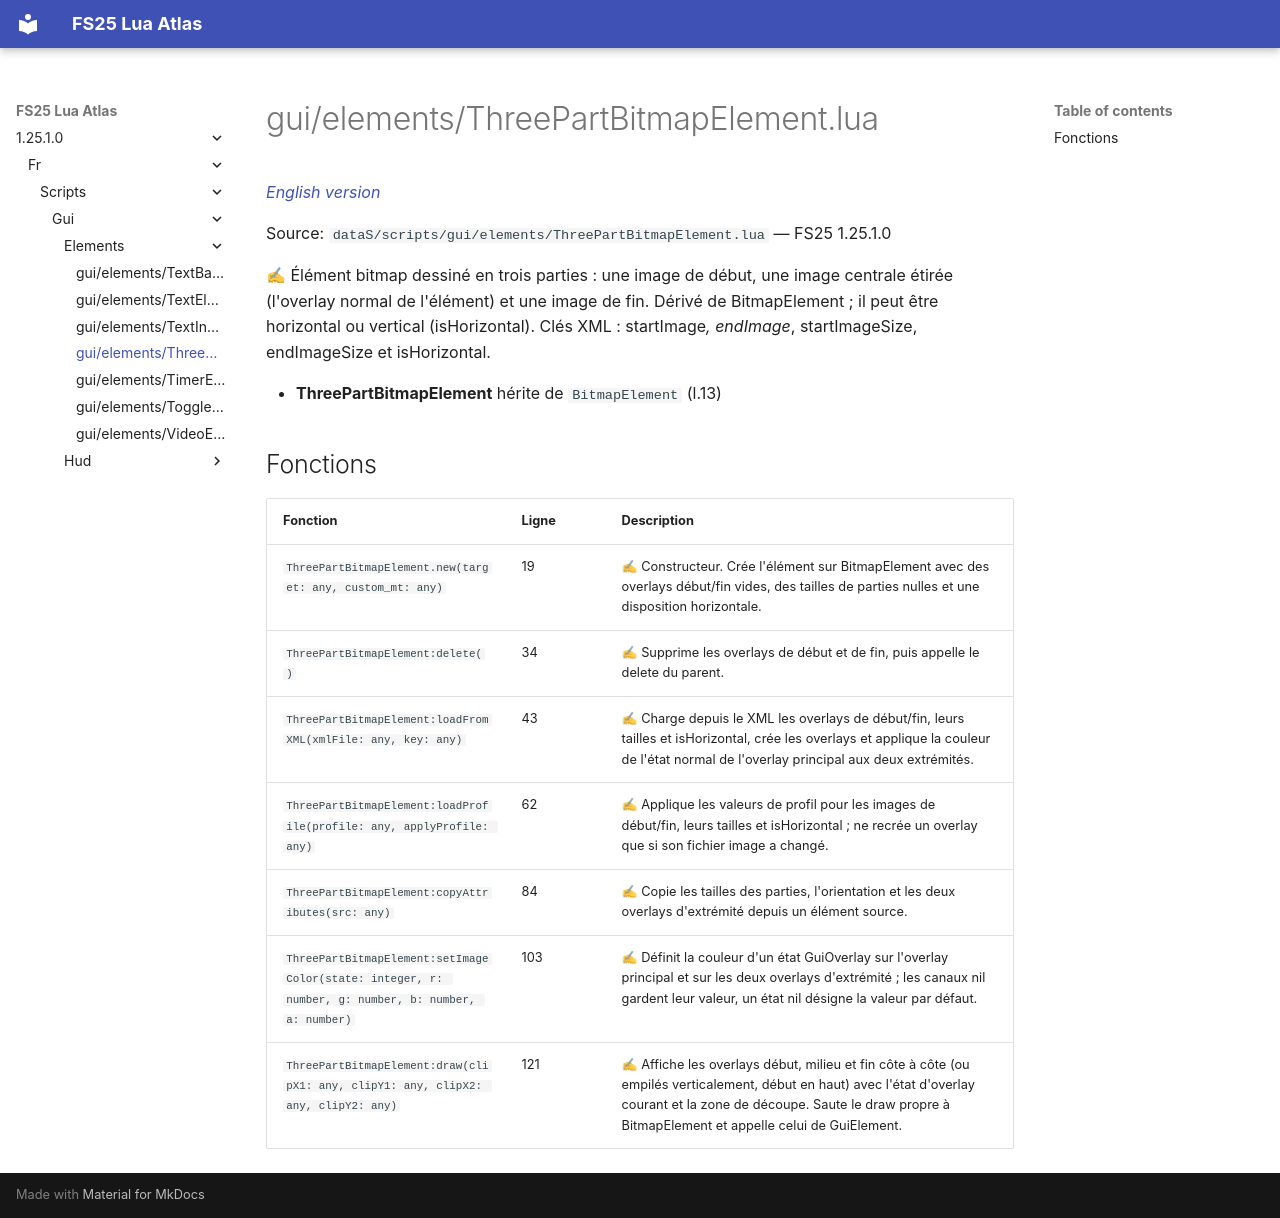

repository: Tim0219800/fs25-lua-atlas · page: 1.25.1.0/fr/scripts/gui/elements/ThreePartBitmapElement.html · generator: mkdocs

# gui/elements/ThreePartBitmapElement.lua

*[English version](../../../../scripts/gui/elements/ThreePartBitmapElement.md)*

Source: `dataS/scripts/gui/elements/ThreePartBitmapElement.lua` — FS25 1.25.1.0

✍ Élément bitmap dessiné en trois parties : une image de début, une image centrale étirée (l'overlay normal de l'élément) et une image de fin. Dérivé de BitmapElement ; il peut être horizontal ou vertical (isHorizontal). Clés XML : startImage*, endImage*, startImageSize, endImageSize et isHorizontal.

- **ThreePartBitmapElement** hérite de `BitmapElement` (l.13)

## Fonctions

| Fonction | Ligne | Description |
|---|---|---|
| `ThreePartBitmapElement.new(target: any, custom_mt: any)` | 19 | ✍ Constructeur. Crée l'élément sur BitmapElement avec des overlays début/fin vides, des tailles de parties nulles et une disposition horizontale. |
| `ThreePartBitmapElement:delete()` | 34 | ✍ Supprime les overlays de début et de fin, puis appelle le delete du parent. |
| `ThreePartBitmapElement:loadFromXML(xmlFile: any, key: any)` | 43 | ✍ Charge depuis le XML les overlays de début/fin, leurs tailles et isHorizontal, crée les overlays et applique la couleur de l'état normal de l'overlay principal aux deux extrémités. |
| `ThreePartBitmapElement:loadProfile(profile: any, applyProfile: any)` | 62 | ✍ Applique les valeurs de profil pour les images de début/fin, leurs tailles et isHorizontal ; ne recrée un overlay que si son fichier image a changé. |
| `ThreePartBitmapElement:copyAttributes(src: any)` | 84 | ✍ Copie les tailles des parties, l'orientation et les deux overlays d'extrémité depuis un élément source. |
| `ThreePartBitmapElement:setImageColor(state: integer, r: number, g: number, b: number, a: number)` | 103 | ✍ Définit la couleur d'un état GuiOverlay sur l'overlay principal et sur les deux overlays d'extrémité ; les canaux nil gardent leur valeur, un état nil désigne la valeur par défaut. |
| `ThreePartBitmapElement:draw(clipX1: any, clipY1: any, clipX2: any, clipY2: any)` | 121 | ✍ Affiche les overlays début, milieu et fin côte à côte (ou empilés verticalement, début en haut) avec l'état d'overlay courant et la zone de découpe. Saute le draw propre à BitmapElement et appelle celui de GuiElement. |
